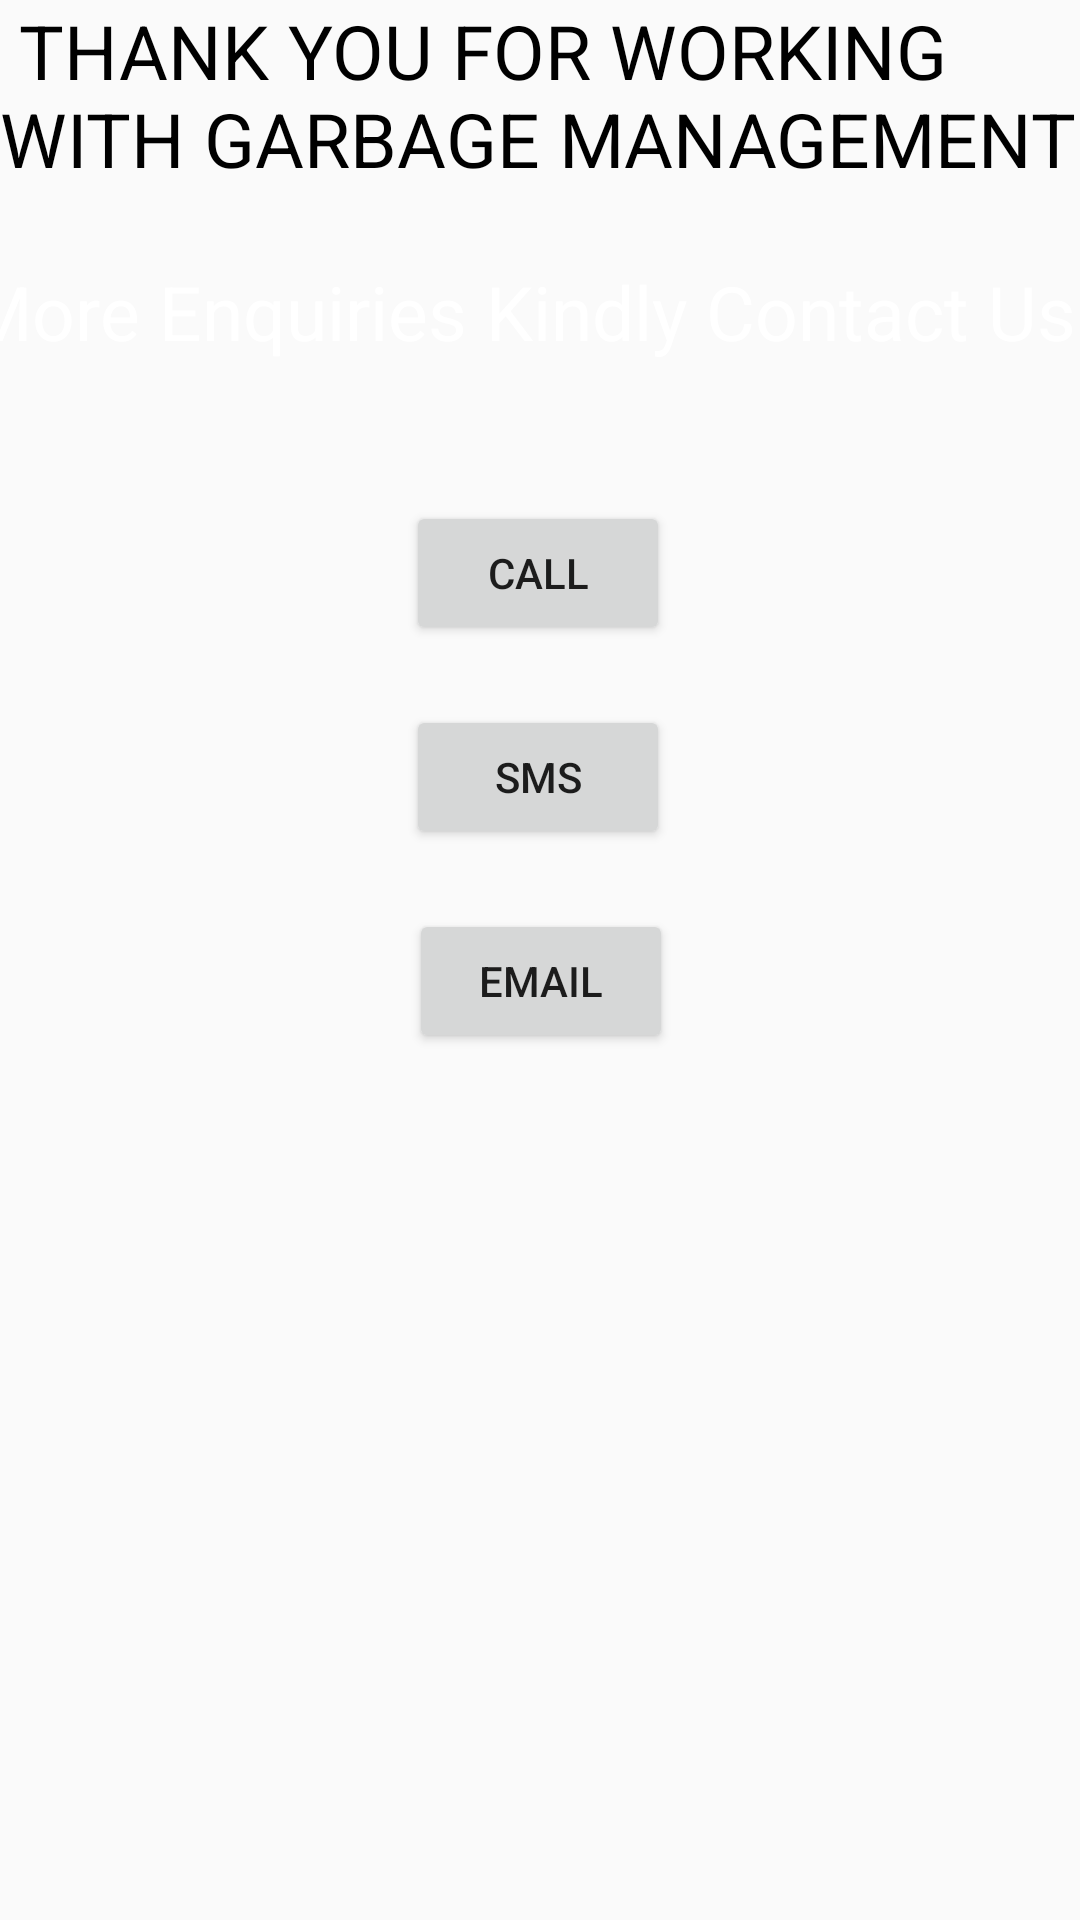

Android layout source for this screen:
<!-- AndroidManifest.xml: application theme AppTheme -->
<!-- res/layout/activity_contact_us.xml -->
<?xml version="1.0" encoding="utf-8"?>
<androidx.constraintlayout.widget.ConstraintLayout xmlns:android="http://schemas.android.com/apk/res/android"
    xmlns:app="http://schemas.android.com/apk/res-auto"
    xmlns:tools="http://schemas.android.com/tools"
    android:layout_width="match_parent"
    android:layout_height="match_parent"
    tools:context=".Activities.ContactUsActivity">

    <TextView
        android:id="@+id/name"
        android:layout_width="wrap_content"
        android:layout_height="wrap_content"
        android:layout_marginTop="46dp"
        android:textSize="25dp"
        android:textColor="@color/black"
        android:text=" THANK YOU FOR WORKING WITH GARBAGE MANAGEMENT "
        tools:ignore="MissingConstraints">
    </TextView>


    <TextView
        android:id="@+id/txt"
        android:layout_width="416dp"
        android:layout_height="60dp"
        android:layout_marginTop="24dp"
        android:gravity="center_horizontal"
        android:text="For More Enquiries Kindly Contact Us"
        android:textAlignment="center"
        android:textColor="@color/white"
        android:textSize="25dp"
        app:layout_constraintEnd_toEndOf="parent"
        app:layout_constraintHorizontal_bias="1.0"
        app:layout_constraintStart_toStartOf="parent"
        app:layout_constraintTop_toBottomOf="@+id/name"></TextView>

    <Button
        android:id="@+id/call"
        android:layout_width="wrap_content"
        android:layout_height="wrap_content"
        android:layout_below="@+id/txt"
        android:layout_marginTop="20dp"
        android:text="Call"
        app:layout_constraintEnd_toEndOf="parent"
        app:layout_constraintHorizontal_bias="0.498"
        app:layout_constraintStart_toStartOf="parent"
        app:layout_constraintTop_toBottomOf="@+id/txt"
        tools:ignore="MissingConstraints" />

    <Button
        android:id="@+id/sms"
        android:layout_width="wrap_content"
        android:layout_height="wrap_content"
        android:layout_below="@+id/call"
        android:layout_marginTop="20dp"
        android:text="sms"
        app:layout_constraintEnd_toEndOf="parent"
        app:layout_constraintHorizontal_bias="0.498"
        app:layout_constraintStart_toStartOf="parent"
        app:layout_constraintTop_toBottomOf="@+id/call"
        tools:ignore="MissingConstraints"></Button>

    <Button
        android:id="@+id/email"
        android:layout_width="wrap_content"
        android:layout_height="wrap_content"
        android:layout_below="@+id/sms"
        android:layout_marginTop="20dp"
        android:text="email"
        app:layout_constraintEnd_toEndOf="parent"
        app:layout_constraintHorizontal_bias="0.501"
        app:layout_constraintStart_toStartOf="parent"
        app:layout_constraintTop_toBottomOf="@+id/sms"
        tools:ignore="MissingConstraints"></Button>
</androidx.constraintlayout.widget.ConstraintLayout>
<!-- resources referenced by this layout -->
<resources>
  <color name="black">#FF000000</color>
  <color name="white">#FFF</color>
  <style name="AppTheme" parent="Theme.AppCompat.Light.DarkActionBar">
          
          <item name="colorPrimary">@color/colorPrimary</item>
          <item name="colorPrimaryDark">@color/colorPrimaryDark</item>
          <item name="colorAccent">@color/colorAccent</item>
      </style>
  <color name="colorPrimary">#2980b9</color>
  <color name="colorPrimaryDark">#3498db</color>
  <color name="colorAccent">#03DAC5</color>
</resources>
